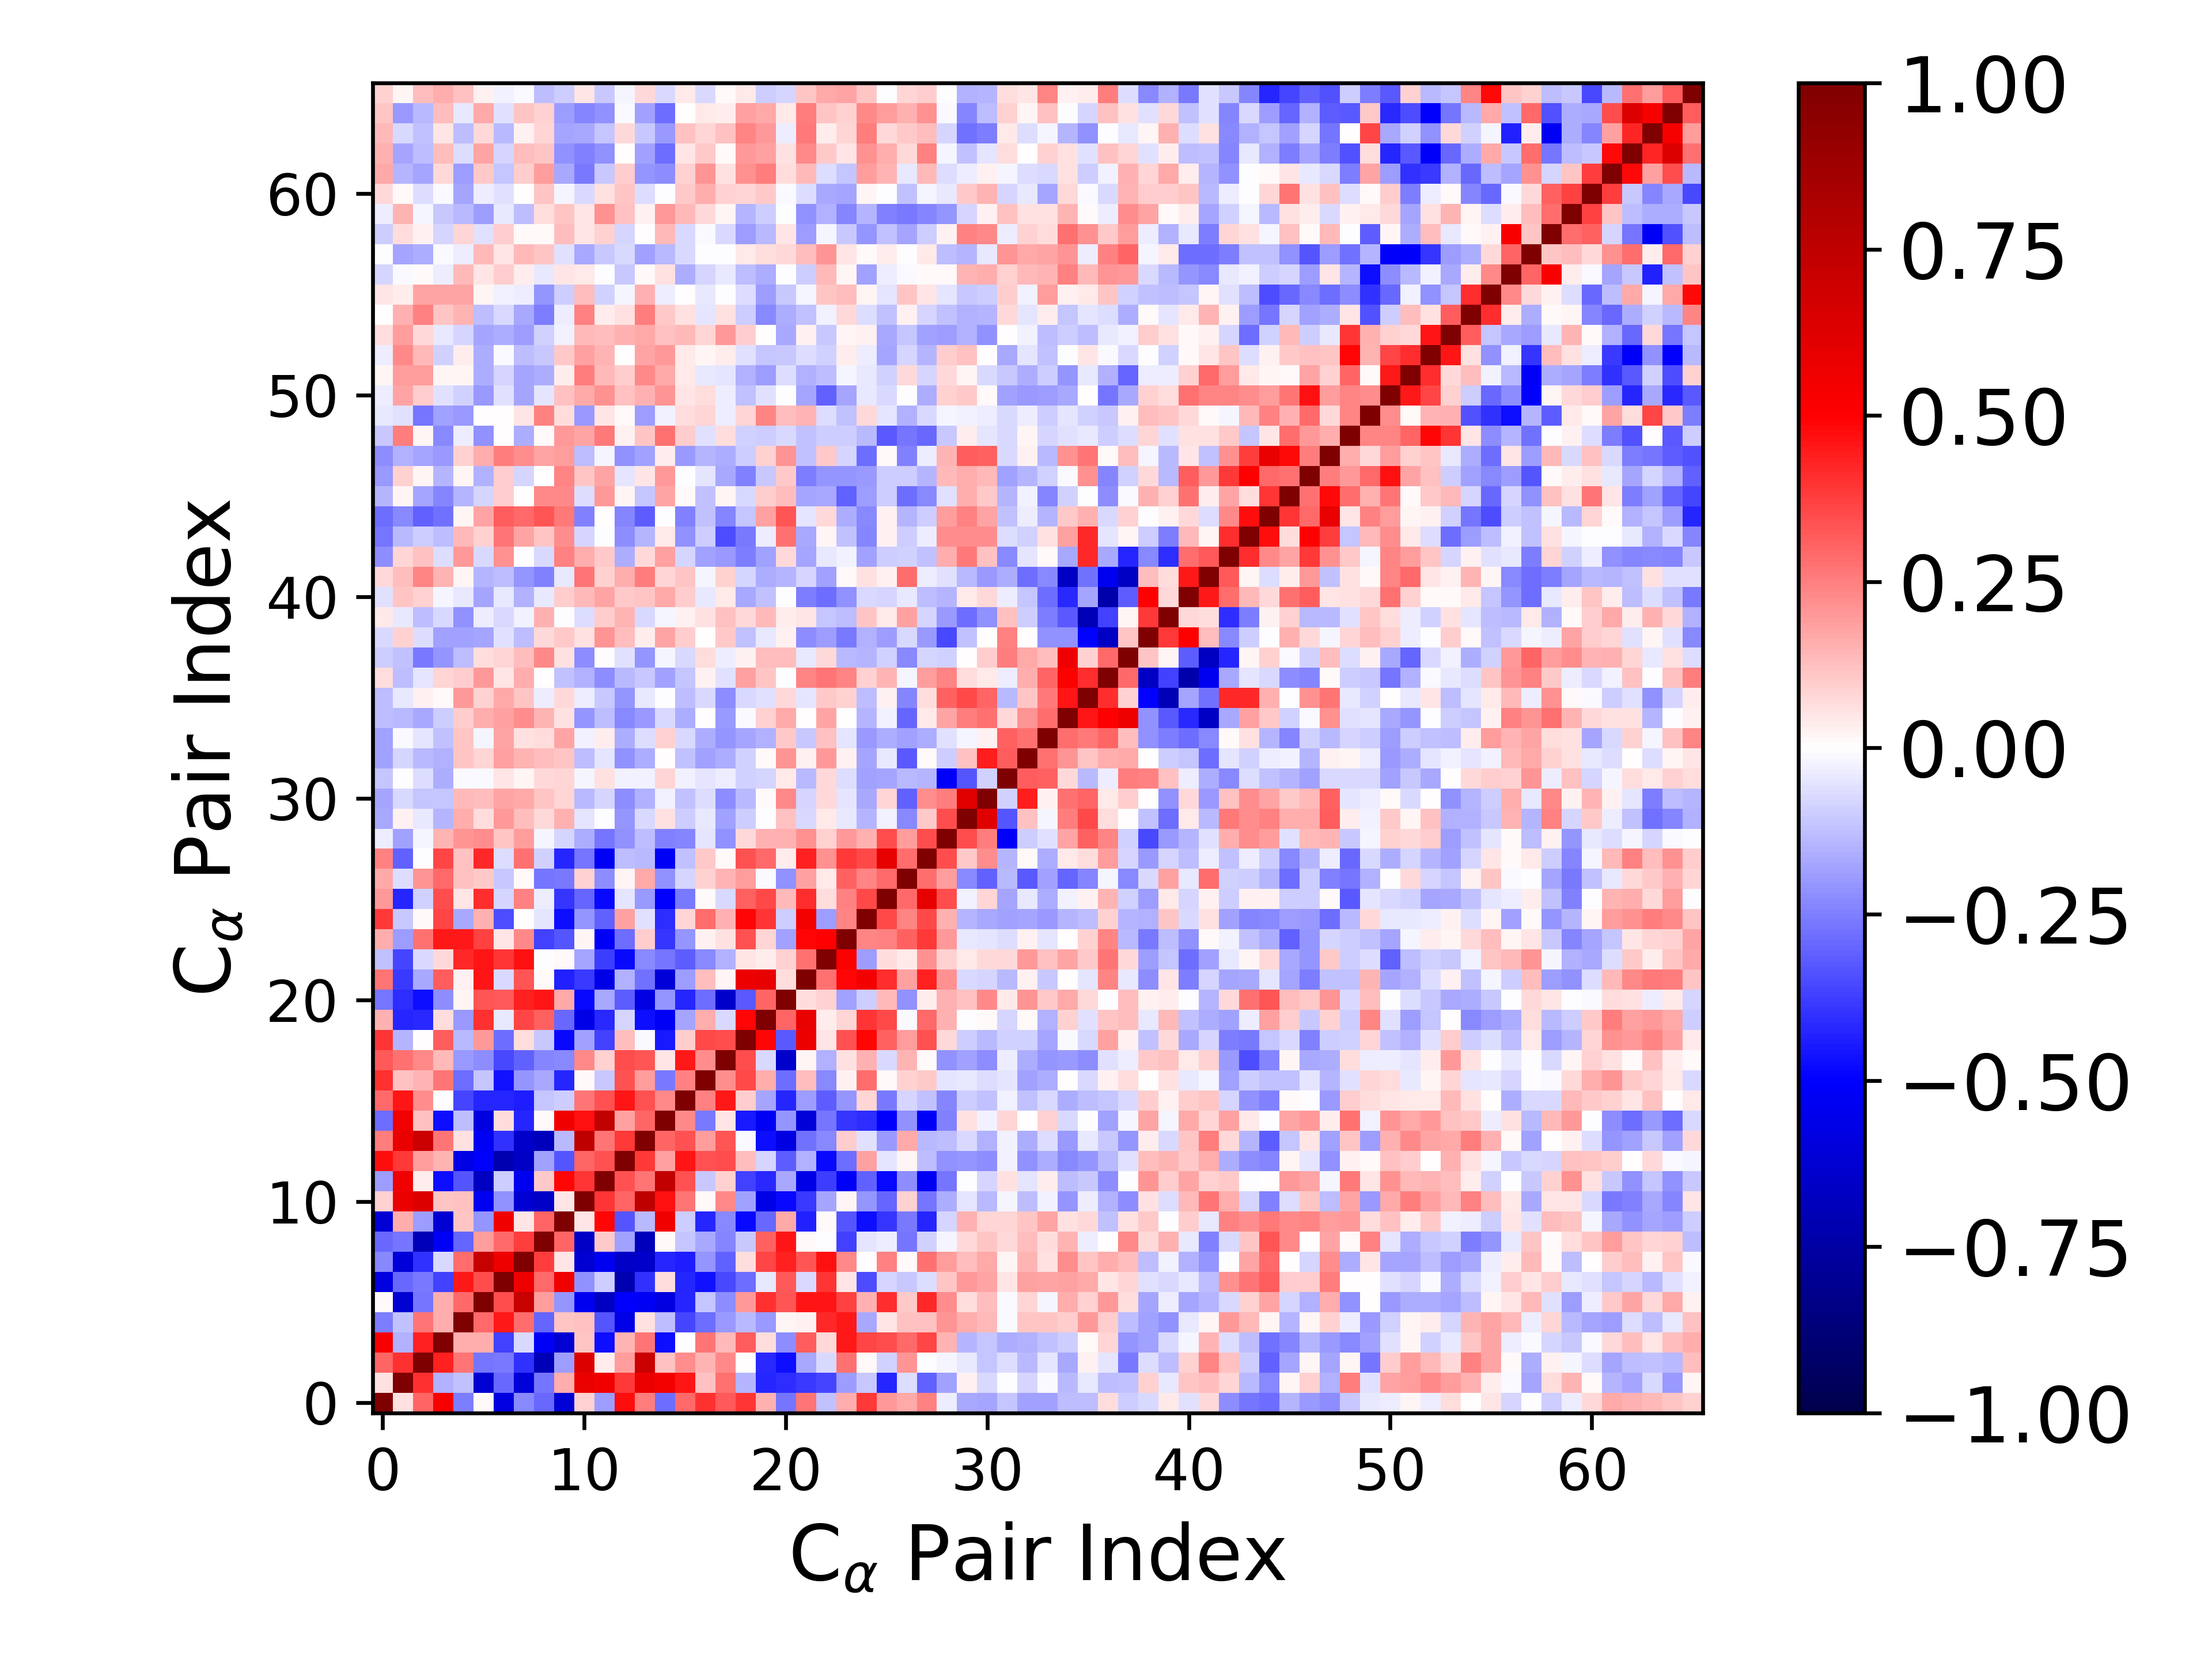

Data behind this chart, as committed beside it:
1.000000000000000000e+00, 5.876822804065446465e-02, 2.989495492007426813e-01, 5.224502326497089122e-01, -2.558915382653097481e-01, 1.418209084966782010e-02, -5.822971452473696408e-01, -2.271878028662292215e-01, -2.907637529195874482e-01, -6.097714559784622734e-01, 8.692520122074683109e-02, -1.910107835174217616e-01, 4.698887371089158771e-01, 2.506679593528798322e-01, -2.857732740669565175e-01, 2.949252857123140226e-01, 4.038995231608002445e-01, 3.209359212417187690e-01, 3.962155104758486868e-01, 1.540978082967811025e-01, -2.713649708056803944e-01, 2.711408710387716581e-01, -1.174713128573219717e-01, 1.573138755419124790e-01
5.876822804065446465e-02, 1.000000000000000000e+00, 4.046447640182201377e-01, -1.496385087254408497e-01, -1.202777479208789330e-01, -6.212016618749204300e-01, -2.966772069128641443e-01, -6.072789026403087043e-01, -2.705000919259684666e-01, 1.599288184210892749e-01, 5.734269898823595168e-01, 5.542987540516931544e-01, 3.849287027565413966e-01, 5.712430761263540546e-01, 5.434640310422585996e-01, 4.594534944691063272e-01, 1.188126128726309932e-01, 2.739141759364577822e-01, -1.445249268859746805e-01, -4.220446557652667852e-01, -4.118243849675206070e-01, -3.833494813547408953e-01, -3.622922542437163607e-01, -1.911539874953881168e-01
2.989495492007426813e-01, 4.046447640182201377e-01, 1.000000000000000000e+00, 4.366551845109939434e-01, 2.699683867994751574e-01, -2.690797543190473484e-01, -2.652969168914111053e-01, -4.039824862861891019e-01, -6.897210482155738953e-01, -1.937742405133955625e-01, 6.290981160512898462e-01, 3.566120643823209035e-02, 1.944735339292780474e-01, 7.005569383505998449e-01, 1.176283551353818069e-01, 2.237579872320569485e-01, 1.409690929317140851e-01, 2.313230375268102434e-01, 3.359964515593852341e-03, -4.141549801542331322e-01, -4.733582270918491042e-01, -1.662967504759974013e-01, -7.610771376581106085e-02, 2.786058512767097262e-01
5.224502326497089122e-01, -1.496385087254408497e-01, 4.366551845109939434e-01, 1.000000000000000000e+00, 1.622333667765387955e-01, 1.614243441815499391e-01, -3.743266280993263750e-01, -7.410903150832628961e-02, -5.168619349772358706e-01, -6.217739967211968199e-01, 1.122900412393884051e-01, -4.763050998041081785e-01, 1.434649485109267542e-01, 2.712078265266144594e-01, -4.704265164601845739e-01, -1.562125512949029751e-03, 2.708383786278500960e-01, 1.396086787215602698e-01, 3.127345459352928736e-01, 6.656949043095256036e-02, -2.194534037427713358e-01, 3.182293013888545241e-01, 7.796731212186168436e-02, 4.485184405257442997e-01
-2.558915382653097481e-01, -1.202777479208789330e-01, 2.699683867994751574e-01, 1.622333667765387955e-01, 1.000000000000000000e+00, 2.951842879472283965e-01, 4.473858722271173427e-01, 2.870317162612076589e-01, -2.969087065110733170e-01, 1.159603475549237511e-01, 1.223087227703023167e-01, -3.309211308446679545e-01, -5.629443907630578003e-01, 6.033788312528547831e-02, -1.313849946123345491e-01, -3.626843388786875622e-01, -2.870131723720452110e-01, -2.019425634029211325e-01, -1.385193626990253724e-01, -2.014049718875030315e-01, 1.672418367466849826e-02, 2.695586397143282659e-02, 4.163837252772529807e-01, 4.477278652581357377e-01
1.418209084966782010e-02, -6.212016618749204300e-01, -2.690797543190473484e-01, 1.614243441815499391e-01, 2.951842879472283965e-01, 1.000000000000000000e+00, 3.463244858553336525e-01, 7.152714218708433602e-01, 1.885644038017211532e-01, -2.070203782411008109e-01, -5.370360608586235429e-01, -6.685287626336182676e-01, -5.021859930364657165e-01, -5.239692659997633450e-01, -5.827720715360277248e-01, -4.238568189064033098e-01, -1.095060379291274144e-01, -2.240970575131624731e-01, 1.964412040278543381e-01, 4.016665658288987584e-01, 3.342066501482577889e-01, 4.578482758964083632e-01, 4.566544978188146198e-01, 3.723388862628211338e-01
-5.822971452473696408e-01, -2.966772069128641443e-01, -2.652969168914111053e-01, -3.743266280993263750e-01, 4.473858722271173427e-01, 3.463244858553336525e-01, 1.000000000000000000e+00, 5.622190277889170806e-01, 2.960320827634631558e-01, 5.539227755785465224e-01, -2.125006014746721461e-01, -9.823007023187517450e-02, -7.170757384109348598e-01, -4.053301075537668607e-01, 6.298002611128830641e-02, -4.238068129174689114e-01, -4.624872161134102044e-01, -3.588633208163514721e-01, -2.888992312233125692e-01, -4.008664197516381006e-02, 3.277957344391965178e-01, -7.426931619894361347e-02, 3.946994432633081917e-01, 5.411201681665221697e-02
-2.271878028662292215e-01, -6.072789026403087043e-01, -4.039824862861891019e-01, -7.410903150832628961e-02, 2.870317162612076589e-01, 7.152714218708433602e-01, 5.622190277889170806e-01, 1.000000000000000000e+00, 3.756502543698556629e-01, 5.120184194515149667e-02, -6.201733053971699716e-01, -5.388487356706349596e-01, -6.502721360014451779e-01, -6.441524366031750048e-01, -4.277552389940600941e-01, -4.411380817254564879e-01, -2.093355281577672644e-01, -3.075513847212131280e-01, 6.538177012907238350e-02, 3.594033393600730153e-01, 4.299322038889093478e-01, 3.340164907974311759e-01, 4.612293794856544005e-01, 2.273271682448101960e-01
-2.907637529195874482e-01, -2.705000919259684666e-01, -6.897210482155738953e-01, -5.168619349772358706e-01, -2.969087065110733170e-01, 1.885644038017211532e-01, 2.960320827634631558e-01, 3.756502543698556629e-01, 1.000000000000000000e+00, 3.044592352629919563e-01, -6.488240624858568895e-01, 1.086810956968860681e-01, -1.846154332003868415e-01, -6.853590509459548397e-01, 1.545956451880438516e-02, -1.137658895332605835e-01, -1.674875812543985543e-01, -2.394340305062903074e-01, -1.042903546246569807e-01, 3.078321765804257204e-01, 4.594536133374719777e-01, 1.149090507462544042e-02, -7.155494319456908066e-04, -3.734831532511522223e-01
-6.097714559784622734e-01, 1.599288184210892749e-01, -1.937742405133955625e-01, -6.217739967211968199e-01, 1.159603475549237511e-01, -2.070203782411008109e-01, 5.539227755785465224e-01, 5.120184194515149667e-02, 3.044592352629919563e-01, 1.000000000000000000e+00, 4.767011895122095361e-02, 4.845761942710776204e-01, -3.302463516918283104e-01, -1.363715731949766696e-01, 5.518233172693862709e-01, -1.003384851571210989e-01, -4.218782750285277605e-01, -2.312165568812704075e-01, -4.816519229684310122e-01, -2.929026630173856560e-01, 1.667068689730595299e-01, -4.366059960932748285e-01, 1.560103839090865550e-02, -3.327121161796924853e-01
8.692520122074683109e-02, 5.734269898823595168e-01, 6.290981160512898462e-01, 1.122900412393884051e-01, 1.223087227703023167e-01, -5.370360608586235429e-01, -2.125006014746721461e-01, -6.201733053971699716e-01, -6.488240624858568895e-01, 4.767011895122095361e-02, 1.000000000000000000e+00, 3.960006658149768932e-01, 2.975683928232347730e-01, 7.468160016881878471e-01, 4.648438862051169629e-01, 2.699267901366407263e-01, 1.527792804044702385e-02, 2.291461626438905386e-01, -1.862925910251688744e-01, -5.628219895623393088e-01, -4.834805669023575780e-01, -3.870719151946790948e-01, -1.762237667875002078e-01, 1.776355605065219750e-02
-1.910107835174217616e-01, 5.542987540516931544e-01, 3.566120643823209035e-02, -4.763050998041081785e-01, -3.309211308446679545e-01, -6.685287626336182676e-01, -9.823007023187517450e-02, -5.388487356706349596e-01, 1.086810956968860681e-01, 4.845761942710776204e-01, 3.960006658149768932e-01, 1.000000000000000000e+00, 3.401109941377274404e-01, 2.693160623144496002e-01, 7.409501053626387224e-01, 3.394094282733320922e-01, -1.080351004182843189e-01, 9.325605131033032347e-02, -3.701668036825133123e-01, -4.146031134865191259e-01, -1.673570264498501770e-01, -5.625704107185871550e-01, -3.826072904929415097e-01, -5.187485113376343326e-01
4.698887371089158771e-01, 3.849287027565413966e-01, 1.944735339292780474e-01, 1.434649485109267542e-01, -5.629443907630578003e-01, -5.021859930364657165e-01, -7.170757384109348598e-01, -6.502721360014451779e-01, -1.846154332003868415e-01, -3.302463516918283104e-01, 2.975683928232347730e-01, 3.401109941377274404e-01, 1.000000000000000000e+00, 3.846781338490614099e-01, 1.846318270816419138e-01, 4.544468106826430320e-01, 3.381260137642938535e-01, 3.468740831770397159e-01, 1.297742788010383119e-01, -8.027675768611015894e-02, -3.195416723839811235e-01, -1.503704249484940358e-01, -4.843375496054245222e-01, -2.825344071780699351e-01
2.506679593528798322e-01, 5.712430761263540546e-01, 7.005569383505998449e-01, 2.712078265266144594e-01, 6.033788312528547831e-02, -5.239692659997633450e-01, -4.053301075537668607e-01, -6.441524366031750048e-01, -6.853590509459548397e-01, -1.363715731949766696e-01, 7.468160016881878471e-01, 2.693160623144496002e-01, 3.846781338490614099e-01, 1.000000000000000000e+00, 3.010263491866407293e-01, 3.403274304684240081e-01, 1.880291986426066153e-01, 3.316458434900783070e-01, -1.520637206736974271e-02, -4.712463875699362537e-01, -5.714829011968171057e-01, -2.749049907645582658e-01, -2.292246820244400185e-01, 9.963685077147722835e-02
-2.857732740669565175e-01, 5.434640310422585996e-01, 1.176283551353818069e-01, -4.704265164601845739e-01, -1.313849946123345491e-01, -5.827720715360277248e-01, 6.298002611128830641e-02, -4.277552389940600941e-01, 1.545956451880438516e-02, 5.518233172693862709e-01, 4.648438862051169629e-01, 7.409501053626387224e-01, 1.846318270816419138e-01, 3.010263491866407293e-01, 1.000000000000000000e+00, 2.280122563999094909e-01, -2.644245262381797468e-01, 5.012385571085860303e-02, -4.520121010055808131e-01, -5.271014106423930201e-01, -2.059486022632673885e-01, -6.053378518766151517e-01, -2.677866879672620160e-01, -3.965353113041604760e-01
2.949252857123140226e-01, 4.594534944691063272e-01, 2.237579872320569485e-01, -1.562125512949029751e-03, -3.626843388786875622e-01, -4.238568189064033098e-01, -4.238068129174689114e-01, -4.411380817254564879e-01, -1.137658895332605835e-01, -1.003384851571210989e-01, 2.699267901366407263e-01, 3.394094282733320922e-01, 4.544468106826430320e-01, 3.403274304684240081e-01, 2.280122563999094909e-01, 1.000000000000000000e+00, 2.470782132857617108e-01, 4.472078097153427412e-01, 9.816289477757521309e-02, -1.727666696245989675e-01, -4.273282656362351051e-01, -1.947725237202193593e-01, -3.148441520206102240e-01, -2.053127176062122250e-01
4.038995231608002445e-01, 1.188126128726309932e-01, 1.409690929317140851e-01, 2.708383786278500960e-01, -2.870131723720452110e-01, -1.095060379291274144e-01, -4.624872161134102044e-01, -2.093355281577672644e-01, -1.674875812543985543e-01, -4.218782750285277605e-01, 1.527792804044702385e-02, -1.080351004182843189e-01, 3.381260137642938535e-01, 1.880291986426066153e-01, -2.644245262381797468e-01, 2.470782132857617108e-01, 1.000000000000000000e+00, 2.227614269751615750e-01, 3.516616423645147482e-01, 1.564322000379442246e-01, -2.860114009842357752e-01, 1.301822903011104482e-01, -2.303648189016144765e-01, 2.474430600270880257e-02
3.209359212417187690e-01, 2.739141759364577822e-01, 2.313230375268102434e-01, 1.396086787215602698e-01, -2.019425634029211325e-01, -2.240970575131624731e-01, -3.588633208163514721e-01, -3.075513847212131280e-01, -2.394340305062903074e-01, -2.312165568812704075e-01, 2.291461626438905386e-01, 9.325605131033032347e-02, 3.468740831770397159e-01, 3.316458434900783070e-01, 5.012385571085860303e-02, 4.472078097153427412e-01, 2.227614269751615750e-01, 1.000000000000000000e+00, 3.514931486947813211e-01, -7.245812032368693922e-02, -6.336953188044113228e-01, 1.727872263846422923e-02, -1.502005142450322794e-01, 5.817302313021229659e-02
3.962155104758486868e-01, -1.445249268859746805e-01, 3.359964515593852341e-03, 3.127345459352928736e-01, -1.385193626990253724e-01, 1.964412040278543381e-01, -2.888992312233125692e-01, 6.538177012907238350e-02, -1.042903546246569807e-01, -4.816519229684310122e-01, -1.862925910251688744e-01, -3.701668036825133123e-01, 1.297742788010383119e-01, -1.520637206736974271e-02, -4.520121010055808131e-01, 9.816289477757521309e-02, 3.516616423645147482e-01, 3.514931486947813211e-01, 1.000000000000000000e+00, 4.879906378639121689e-01, -3.262054193362708410e-01, 5.700216000456177490e-01, 5.351891098181344592e-02, 3.383856778560940803e-01
1.540978082967811025e-01, -4.220446557652667852e-01, -4.141549801542331322e-01, 6.656949043095256036e-02, -2.014049718875030315e-01, 4.016665658288987584e-01, -4.008664197516381006e-02, 3.594033393600730153e-01, 3.078321765804257204e-01, -2.929026630173856560e-01, -5.628219895623393088e-01, -4.146031134865191259e-01, -8.027675768611015894e-02, -4.712463875699362537e-01, -5.271014106423930201e-01, -1.727666696245989675e-01, 1.564322000379442246e-01, -7.245812032368693922e-02, 4.879906378639121689e-01, 1.000000000000000000e+00, 2.996536735633370530e-01, 5.821908736907552839e-01, 3.146896622066527177e-02, 8.556434536597794238e-02
-2.713649708056803944e-01, -4.118243849675206070e-01, -4.733582270918491042e-01, -2.194534037427713358e-01, 1.672418367466849826e-02, 3.342066501482577889e-01, 3.277957344391965178e-01, 4.299322038889093478e-01, 4.594536133374719777e-01, 1.667068689730595299e-01, -4.834805669023575780e-01, -1.673570264498501770e-01, -3.195416723839811235e-01, -5.714829011968171057e-01, -2.059486022632673885e-01, -4.273282656362351051e-01, -2.860114009842357752e-01, -6.336953188044113228e-01, -3.262054193362708410e-01, 2.996536735633370530e-01, 1.000000000000000000e+00, 6.791769082434839788e-02, 9.290970768813325287e-02, -1.860376547896639976e-01
2.711408710387716581e-01, -3.833494813547408953e-01, -1.662967504759974013e-01, 3.182293013888545241e-01, 2.695586397143282659e-02, 4.578482758964083632e-01, -7.426931619894361347e-02, 3.340164907974311759e-01, 1.149090507462544042e-02, -4.366059960932748285e-01, -3.870719151946790948e-01, -5.625704107185871550e-01, -1.503704249484940358e-01, -2.749049907645582658e-01, -6.053378518766151517e-01, -1.947725237202193593e-01, 1.301822903011104482e-01, 1.727872263846422923e-02, 5.700216000456177490e-01, 5.821908736907552839e-01, 6.791769082434839788e-02, 1.000000000000000000e+00, 2.740179707507345297e-01, 4.882456112910003587e-01
-1.174713128573219717e-01, -3.622922542437163607e-01, -7.610771376581106085e-02, 7.796731212186168436e-02, 4.163837252772529807e-01, 4.566544978188146198e-01, 3.946994432633081917e-01, 4.612293794856544005e-01, -7.155494319456908066e-04, 1.560103839090865550e-02, -1.762237667875002078e-01, -3.826072904929415097e-01, -4.843375496054245222e-01, -2.292246820244400185e-01, -2.677866879672620160e-01, -3.148441520206102240e-01, -2.303648189016144765e-01, -1.502005142450322794e-01, 5.351891098181344592e-02, 3.146896622066527177e-02, 9.290970768813325287e-02, 2.740179707507345297e-01, 1.000000000000000000e+00, 4.922989397990397697e-01
1.573138755419124790e-01, -1.911539874953881168e-01, 2.786058512767097262e-01, 4.485184405257442997e-01, 4.477278652581357377e-01, 3.723388862628211338e-01, 5.411201681665221697e-02, 2.273271682448101960e-01, -3.734831532511522223e-01, -3.327121161796924853e-01, 1.776355605065219750e-02, -5.187485113376343326e-01, -2.825344071780699351e-01, 9.963685077147722835e-02, -3.965353113041604760e-01, -2.053127176062122250e-01, 2.474430600270880257e-02, 5.817302313021229659e-02, 3.383856778560940803e-01, 8.556434536597794238e-02, -1.860376547896639976e-01, 4.882456112910003587e-01, 4.922989397990397697e-01, 1.000000000000000000e+00
3.882068646239636989e-01, -1.023378333449254524e-01, 1.419831518837420467e-02, 3.601272245758257440e-01, -1.711621031031090867e-01, 1.535521787211207578e-01, -3.504575274576005040e-01, 4.619511076895568662e-03, -5.222795081694443092e-02, -4.719937074925581455e-01, -2.074980145327613990e-01, -3.079874099123880438e-01, 1.817597655400347012e-01, -5.718061937773032122e-02, -4.075336570879559139e-01, 7.979768534750042441e-02, 2.868004222215502219e-01, 1.544933224771023739e-01, 4.906976071329404165e-01, 3.940225624141712180e-01, -9.411404630291854423e-02, 5.400911905634753207e-01, -1.948497613206177648e-01, 2.401948182296238521e-01
1.995110773922275371e-01, -4.240291633031856855e-01, -9.045944570352597303e-02, 3.505718963261910126e-01, 5.406362862154608789e-02, 4.065663059831420845e-01, -7.834483646287450365e-02, 2.466787834091110354e-01, -3.290382406125788584e-02, -3.975436614420701509e-01, -3.021077428428798339e-01, -4.822650167939327437e-01, -4.812797450886501655e-02, -2.016991945252119001e-01, -5.031928404552875600e-01, -2.579138424875750957e-01, 1.393706143684214464e-02, -7.384454228346641613e-02, 3.111860835627777710e-01, 3.570813823650323959e-01, 1.349767480697513788e-01, 4.139867807650980946e-01, 6.688516676017088047e-02, 2.453171474644856576e-01
1.682691487266604613e-01, -6.949116704376476217e-02, 2.101737505001748940e-01, 2.957215448637353639e-01, 1.198507835146270933e-01, 1.082168697782569938e-01, -1.044854949158069424e-01, 8.906955781028980459e-03, -2.670098553269849018e-01, -2.615029748479945071e-01, 9.194472169478984380e-02, -2.252276986460164665e-01, 2.241622439418039861e-02, 1.643037782245247436e-01, -2.186767705612786550e-01, -7.922522923939549766e-02, 8.626187756131639683e-02, 1.412687678546977466e-01, 1.912503104395626430e-01, -1.390611788227871272e-02, -2.121453878083888744e-01, 1.848924928506106569e-01, 4.658187382012975164e-02, 3.110924475791922439e-01
2.448985224581859133e-01, -3.087387290322928246e-01, -4.750646819529889993e-03, 3.603992737272939673e-01, 1.246897745186743706e-01, 4.175525285594320901e-01, -6.894707989178705532e-02, 2.788923093173930612e-01, -8.839311076308359327e-02, -4.279272327597772874e-01, -2.686422995768941724e-01, -5.288206930513580373e-01, -1.257992598846118804e-01, -1.394552405176898435e-01, -5.180517264251496279e-01, -1.249747471014744371e-01, 1.054603759198838170e-01, 9.168352324911331619e-03, 3.426795885395181318e-01, 2.940155049774337281e-01, 3.317812341402590764e-02, 4.312106686499528885e-01, 2.158275112775064342e-01, 3.900030885062009678e-01
-3.706842503902738062e-02, -1.858925160025738377e-01, -1.633165187348439157e-02, 1.455199863227755186e-01, 2.058677264937829876e-01, 2.214366154531885733e-01, 1.100225225875572643e-01, 1.908268200660794556e-01, -2.307181867952430923e-02, -8.566059288347832590e-02, -1.590220491035365391e-01, -2.708319457296016752e-01, -2.184196081898577835e-01, -1.310832703883692552e-01, -2.441303127198402312e-01, -2.370404601888137786e-01, -5.431072556732356726e-02, -2.119916763927178482e-01, 7.052421925702652417e-02, 1.512993573758187882e-01, 1.525685480171387054e-01, 2.112191713942928040e-01, 9.229880146876158487e-02, 1.957073402883111601e-01
-1.701216822504464099e-01, 2.419316883657887662e-02, -4.147638993719905687e-02, -1.408093179328082645e-01, 1.578229666806986731e-01, 6.466699182308022209e-02, 1.958760267935090449e-01, 1.277024211653701724e-01, 7.618716837183366064e-02, 1.538877339449942205e-01, -4.832416526586157113e-02, -3.704209141018975551e-03, -2.107865427797038227e-01, -7.665931429229469463e-02, 5.668048523156129365e-02, -9.678749105339752579e-02, -4.011181278847786996e-02, -1.856044714950509655e-01, -9.835962106585613429e-02, -2.514569339326636153e-03, 1.232074166721131014e-01, -7.190968268358499671e-02, 4.555379271130182567e-02, -4.564965344527456559e-02
-1.748848550361179754e-01, -7.294808795698634607e-02, -1.129773663026557989e-01, -1.124799877028707928e-01, 1.339013835704618849e-01, 1.250098024960453191e-01, 1.735116848680046120e-01, 1.647930850532556279e-01, 1.127843107336154310e-01, 8.460242956800169412e-02, -1.397155957436705676e-01, -8.317778323411589847e-02, -2.211202005594437581e-01, -1.538529137161073757e-01, -2.364308485394328585e-02, -1.174154789421016087e-01, -6.465175881999547791e-02, -2.261296909792049614e-01, -1.336491017932272818e-01, 1.412891897105106841e-02, 2.269691131574429199e-01, -8.339709389000062034e-02, 7.810525577159427302e-02, -5.096059232722619653e-02
-1.138112839638490414e-01, -8.574333624345035262e-04, -6.344587701285102355e-02, -1.595810570083749380e-01, -1.482798755869097797e-02, -8.271863600730589364e-03, 5.390709365226052652e-02, 1.812090271322711749e-02, 7.390037475890548491e-02, 8.334610771997554013e-02, -1.582037191485158312e-02, 5.558276913740573671e-02, -2.576204778230156006e-02, -2.823718694643190599e-02, 8.453753147516124278e-02, -2.867218521424124214e-02, -5.252298898945882699e-02, -3.570497675068189797e-02, -8.927469364660034490e-02, -8.498974067761064233e-02, 4.238204142627628734e-02, -1.328402427721679102e-01, 7.423386246697795399e-02, -6.303203158200232359e-02
-1.828990063557933698e-01, -8.027379631434741758e-02, -1.375597946997491605e-01, -1.529195865911406604e-01, 1.101342274670805838e-01, 8.415434353893570807e-02, 1.820299118153891893e-01, 1.423278061361926694e-01, 1.274469787240995466e-01, 1.154512020150599283e-01, -1.262335187956228622e-01, -5.210187716425423998e-02, -2.178406211936437242e-01, -1.605042546957861360e-01, 4.126436013133701411e-03, -1.230400601547330802e-01, -1.844701770314790823e-01, -1.627748159227165869e-01, -8.756371680521006506e-02, 1.539760579863286988e-02, 2.034636274972783376e-01, 2.664465568516386981e-02, 2.030003257441311548e-01, 2.920940714845996281e-02
-1.860066588057250059e-01, -7.998975040329047576e-03, -5.171832278658913123e-02, -1.179665554195719751e-01, 1.149213311332451526e-01, -1.852318357369845195e-02, 1.763698882487200470e-01, 5.557445860536158744e-02, 6.553628575645333021e-02, 1.753859704950999077e-01, -2.669304810180571710e-02, 3.661679016591076752e-02, -1.600342254904679185e-01, -6.631763428611472944e-02, 8.820652573533604990e-02, -7.173377927321654413e-02, -1.630722370951917244e-01, -2.095195368126210600e-01, -1.747008578257562006e-01, -1.561809450404286204e-01, 1.043493667605815828e-01, -1.026876127059576371e-01, 1.228855499336660578e-01, -4.937080484839515004e-02
-1.293743320078849512e-01, -1.359306576441968173e-01, -1.657353770081514688e-01, -1.008041907601990445e-01, 9.808311890627824381e-02, 1.635653512581018709e-01, 1.814481928634180119e-01, 2.260096721379650508e-01, 1.465161790010931220e-01, 5.913517486350827052e-02, -2.072762229177392834e-01, -1.282941886260657860e-01, -2.302726466745867173e-01, -2.028915845739719670e-01, -7.292992331590178456e-02, -1.598064043332832473e-01, 4.007898729772282724e-03, -1.963238901651545576e-01, -1.107477534269163399e-02, 8.733720099817764149e-02, 1.668522629302376936e-01, 3.892782627828997137e-03, 1.781352378730395591e-01, 5.040020194681817632e-03
-1.251089043463915473e-01, -4.625740452510133938e-02, 2.429379418660012127e-02, 1.305556178712855182e-02, 2.004306330293710858e-01, 8.600031773777019883e-02, 1.702212763157061326e-01, 1.150448528101845058e-01, -3.549602089491536716e-02, 7.368594395185140700e-02, -3.766528625573555000e-02, -1.065543329483417540e-01, -2.066666616299387971e-01, -4.362996577694230882e-02, -2.724493802613137984e-03, -1.283461583674724849e-01, -7.735327895893778782e-02, -2.206905366543028824e-01, -7.762560117504473112e-02, -5.934240944325651357e-02, 7.719950135004863268e-02, -4.703652617929959812e-02, 1.085018263679921741e-01, 8.685904957046076957e-02
6.635512358068303140e-02, -1.326044851037431471e-01, -5.366455010022083694e-02, 7.981812196098152234e-02, 9.487666358350689555e-02, 1.982238037070266912e-01, 5.215806526840142260e-02, 1.631443825176407403e-01, 2.014576107230030104e-03, -1.188549073002382328e-01, -1.506934268763749085e-01, -2.248879651230734078e-01, -1.339494973267779943e-01, -1.053237757142107128e-01, -1.866184284182056674e-01, -1.096774209310803910e-01, 2.582787799346855304e-02, -6.102433699753877228e-02, 1.828451014634673855e-01, 1.142983324941576340e-01, -4.882264699719060345e-03, 2.405923163985820290e-01, 2.664007294285168914e-01, 2.375099362284383564e-01
-9.885927568694280465e-02, -1.186291861993599428e-01, -2.588625539299438949e-01, -2.071548115872451357e-01, -1.321210226356054618e-01, 6.749785435198191186e-02, 7.930941990482623383e-02, 1.279479850200503366e-01, 2.316269378540514734e-01, 5.964699252910546368e-02, -2.192474790810975127e-01, -6.013841924199401709e-03, -5.950304453587135917e-02, -2.079776182838724841e-01, -1.608364392335696544e-02, -7.583744271652854974e-02, 6.904383575468597822e-02, -3.251040526123098046e-02, 2.525812314465392464e-02, 1.275026377352782569e-01, 1.304340057455896373e-01, -3.911660740284863408e-02, 7.038975945931742750e-02, -1.353200305299557260e-01
-7.578810769318337914e-02, 8.707860974591466463e-02, -6.654640332504752065e-02, -1.846595351807281404e-01, -1.848574520549250144e-01, -1.737891107596288010e-01, -5.518060811302141766e-02, -1.278290899346617160e-01, 7.335794953917089412e-02, 1.058938883770780687e-01, 5.646773693070820249e-02, 2.087804763247697870e-01, 1.309027576024897332e-01, 3.701760423530955219e-02, 1.752427950824992642e-01, 9.852765983010706996e-02, 5.590252682320639641e-03, 1.086353527609912051e-01, -1.239408332976390387e-01, -4.294798602684444383e-02, 2.543813539726656053e-02, -2.189694781427413417e-01, -1.896178897477683589e-01, -2.638546873377765056e-01
4.136513339089473856e-02, -4.261476743872340961e-02, -1.320689071967464934e-01, -7.438021603438500773e-02, -2.128808708520434634e-01, -3.331350695314229393e-02, -7.569086279513502491e-02, -2.666331773799806432e-02, 1.499290517982356796e-01, -4.831584554312324219e-03, -6.781427894654537547e-02, 9.496822486672389096e-02, 1.442446791396452266e-01, -7.613460801822272139e-02, -2.137390556069930503e-02, 2.876479170556714426e-02, 6.139130782860195701e-02, 1.228644906865443698e-01, 7.385531372630006752e-02, 1.342421155145401557e-01, 3.267893640850794840e-02, 5.329268415364244588e-02, -1.121169230938359324e-01, -1.327684517718835111e-01
-5.995828188949407084e-02, 1.136823399643256405e-01, 9.239780667654753921e-02, -1.582980414352317539e-02, -4.303522370540505820e-02, -1.753567257981560046e-01, -4.220752356977681280e-02, -1.557931142974038341e-01, -3.948134377170162829e-02, 9.542712537811902374e-02, 1.369306034369909275e-01, 1.750256700496334028e-01, 1.092936794294966790e-01, 1.096126199632041914e-01, 1.660258339972812691e-01, 9.765547647121318453e-02, -4.615664107861081750e-02, 4.232461082453418261e-02, -1.681474534206013338e-01, -1.194851391688434711e-01, -1.301115727620043468e-03, -2.519019013210763713e-01, -2.862327345709612114e-01, -2.154536794883004924e-01
7.112809568011592420e-02, 1.288700256861144144e-01, 2.399975328487920223e-01, 1.420827856867638017e-01, 1.647509073291385934e-02, -1.408828310803234840e-01, -1.299093029329822790e-01, -2.095325104570381625e-01, -2.453944992357553201e-01, -4.110591271313541323e-02, 2.733607502111452536e-01, 8.623189992118826530e-02, 1.602772748021644156e-01, 2.575296413835032050e-01, 8.300190435061237382e-02, 1.101976553798290487e-01, -1.982373960733933849e-02, 8.684125507438680835e-02, -8.566013981376494058e-02, -1.583952128933630021e-01, -1.411794100500682880e-01, -8.460115491526631892e-02, -1.862407049083697197e-01, 1.338599668935881032e-02
-2.219864806386952494e-01, 8.232268670021264390e-02, 1.175244862826219788e-01, -6.761536981442230199e-02, 1.997570215786473036e-01, -7.183683982746741359e-02, 2.145936602860046283e-01, -4.222838379436552950e-03, -7.678849453273749182e-02, 2.469578702789227143e-01, 1.605529794513279318e-01, 1.071763447972029076e-01, -1.611813343821222044e-01, 7.369026340907884609e-02, 1.842096508102589458e-01, -7.902962518977639517e-02, -1.857569659351227531e-01, -1.964785073057436215e-01, -2.515003415727848912e-01, -1.826184394582589521e-01, 7.185663615721955833e-02, -1.783610290843295754e-01, -4.347338253826279336e-02, -2.507836346711169243e-02
-2.717605777369191400e-01, -1.394304254888384942e-01, -9.551068931052254796e-02, -1.267014227533974080e-01, 1.346749213037185255e-01, 9.070776501605022635e-02, 2.674718461039366502e-01, 1.779104930097561432e-01, 1.109434027911979787e-01, 2.203396228442557614e-01, -8.133901702357883290e-02, -6.208109466783878760e-03, -2.259191182409828191e-01, -1.438084579948402109e-01, 4.366554216694906038e-02, -2.139117146707417705e-01, -9.657565825699722384e-02, -3.514844248138556670e-01, -2.632501874795469266e-01, -3.854468705895029018e-02, 2.809469807226679938e-01, -1.679954556154518996e-01, 1.626009087814067264e-02, -1.222609013558940833e-01
-2.888127792970525687e-01, -2.292815211868137470e-01, -3.118506881346579385e-01, -2.803008489952153459e-01, 1.724839251527228098e-02, 1.730514497436359544e-01, 3.173980991826781395e-01, 2.927474646322341112e-01, 3.311568647126260090e-01, 2.647459795830894302e-01, -2.450653451710427810e-01, 5.636282213308636650e-03, -2.382569804570464078e-01, -3.131808455785604073e-01, -2.960840607419499421e-03, -2.443855831618561014e-01, -1.232119479812627122e-01, -2.407004352196950303e-01, -1.103591505082148622e-01, 1.836207145061444224e-01, 3.292995814046161263e-01, -5.245694944961659667e-02, 7.382839520554844437e-02, -1.606781097816723791e-01
-1.463406368099992305e-01, 1.620649725149697629e-02, -1.751076880774602440e-01, -2.362628270092132221e-01, -1.413803665301589796e-01, -8.273371395559556141e-02, 9.818490421157057002e-02, 6.574418634263461472e-03, 2.322210975987409332e-01, 2.281699877879293514e-01, -6.500072279697960420e-02, 2.004722640593072647e-01, 1.908232891129136785e-02, -1.156923588242176476e-01, 1.735940478436353851e-01, 8.295678355610461990e-03, -1.210044847629311582e-01, 1.756999309503095782e-02, -7.367742728328645352e-02, 9.925338224827749689e-02, 1.251476358399232214e-01, -1.739997950241608249e-01, -1.711826578979683544e-01, -3.054700821042351522e-01
-2.000067234987140674e-01, 9.139556865325532131e-02, 1.628317378798217405e-02, -1.410975790553402609e-01, 1.600656271451590326e-02, -1.518576956764845776e-01, 9.999587899957949888e-02, -8.484568242252359116e-02, 2.742726549254815693e-03, 2.373510879153357678e-01, 1.169415676429808731e-01, 1.769356365452754987e-01, -4.789028913820744110e-02, 5.264072714127143726e-02, 2.018628885045651300e-01, -5.773389125585230014e-03, -5.444223719910872700e-02, -1.702723101839304365e-01, -2.477476625802536025e-01, -1.055967470740635517e-01, 1.061892138313628858e-01, -2.532288826971211826e-01, -2.073251100530852098e-01, -2.034660294322517826e-01
-2.225333753742117227e-01, -1.490953077766051793e-01, -1.756014511491344743e-01, -2.001068683599676601e-01, 8.838259525694798502e-02, 1.579976819890399065e-01, 2.572184165715253878e-01, 2.217700031610387312e-01, 1.750837023347120991e-01, 1.931245123027434951e-01, -1.282355548393463440e-01, -1.795785912247103641e-02, -2.120773018954648648e-01, -1.814879793759926474e-01, 3.647387326873276908e-02, -2.026325071166879266e-01, -1.453463659905963878e-01, -1.592362434285085893e-01, -9.884455489965997266e-02, 8.792076520187384892e-02, 2.081496934351294847e-01, -1.246921656090919789e-01, 1.065773515516154624e-01, -8.087405429951705083e-02
-1.050998557043746340e-01, 2.513757127747576758e-01, 2.149427928727785930e-02, -2.321366891463906568e-01, -3.791881325635337169e-02, -2.179916217424446578e-01, 4.214524311960389687e-03, -1.588985092145586142e-01, 1.352999284037090418e-02, 1.998927995938186708e-01, 1.719051011532178874e-01, 2.650135437946958827e-01, 2.706275672196731263e-02, 1.111434863116776278e-01, 2.751137895806023970e-01, 9.974342522590745608e-02, -6.052179204471901108e-02, 6.474426070686296886e-02, -9.365958336302239451e-02, -9.687202260665278564e-02, -7.044849418087968662e-02, -1.224630074413702863e-01, -1.008418315687730910e-01, -9.538989875674813712e-02
-4.150642828890136610e-02, -5.814866961210087698e-02, -2.676045264109719324e-01, -1.818573054193508842e-01, -1.962652382902356218e-01, 6.154980199530268176e-03, 6.450622989345151416e-03, 5.100814466582116041e-02, 2.428299079288525619e-01, 6.537583658325735181e-02, -1.978808322781333007e-01, 5.367767090367539518e-02, 9.171127273896595780e-03, -1.905181852621185279e-01, -2.412861046840127088e-02, 6.356446307858878986e-02, 8.250168359591845968e-02, -3.338474380971174355e-02, 7.993159317283292375e-02, 2.347861367570950319e-01, 1.305026039359810930e-01, 1.418900018535661778e-01, -6.299097232621772569e-02, -1.180971759934290460e-01
-3.411542457287444069e-02, 1.733992457361712702e-01, 9.625437284378698943e-02, -6.081228112805655422e-02, -9.128582375974460261e-02, -2.013760703384970263e-01, -5.541447025676488058e-02, -1.796227864366054250e-01, -4.958008786977823740e-02, 1.218947944409079498e-01, 1.700821985474333387e-01, 2.116886460901247213e-01, 1.219332050680843188e-01, 1.487933092905196764e-01, 2.038553371506983680e-01, 5.385737582594019718e-02, 6.545716084092814691e-02, -3.509261693014539829e-02, -1.216919871333929509e-01, -6.002770726077615721e-02, -3.608410501568712174e-03, -1.765640353910079285e-01, -3.121536656926542364e-01, -1.721400949578665851e-01
1.653384220431128662e-02, 1.879237292710108365e-01, 1.946128672952227856e-01, 1.972048597158639754e-02, 1.873038789975592366e-02, -1.597520311859588482e-01, -8.257278014864098681e-02, -1.740668367551390927e-01, -1.632745412803052465e-01, 3.639069965483793245e-02, 2.547051124911663966e-01, 1.393512114381497136e-01, 9.891705921678033142e-02, 2.294801790945784070e-01, 1.709815949661543932e-01, 3.939484493174752466e-02, -4.168840305711766364e-02, -4.975267951568634189e-02, -1.535184692401357631e-01, -1.925147183529909989e-01, -6.584178977960519763e-02, -1.526875213400378239e-01, -1.291567466717808699e-01, -2.133194508904774633e-02
-3.723684441368413367e-02, 2.269257309472148265e-01, 1.373558334763869404e-01, -8.896839885716162355e-02, 3.582941752504512772e-02, -1.606389713053151536e-01, -1.515669929932938337e-02, -1.306431812040534379e-01, -1.020217303147546994e-01, 1.049561111309817718e-01, 1.872113173863580449e-01, 1.449076363764093545e-01, 6.355573971306279976e-03, 1.747077698739042673e-01, 1.960218815417664739e-01, 4.067288800370442992e-02, 1.740400004596969613e-02, 3.413686251789331549e-02, -5.880548391511208894e-02, -1.133651455732063024e-01, -1.026498538506524644e-01, -6.997029479860922274e-02, -8.705655998119876671e-02, 3.253697833586088883e-02
6.706109612333903403e-02, 1.908896157666797877e-01, 7.698708605971277263e-02, -4.321549141238478081e-02, -8.381483011590863674e-02, -1.787230455370189819e-01, -1.565064859448199452e-01, -1.938246047693991669e-01, -8.878537217928042513e-02, -2.620988378472911828e-02, 1.405165510643911209e-01, 1.307576013526386693e-01, 1.547813243835013397e-01, 1.654162477854231039e-01, 1.209260201425311626e-01, 1.349691844052096357e-01, 8.067697592310303645e-02, 2.011391437373404589e-01, 9.700535848108129966e-02, 5.855768624648221947e-04, -1.678068826528241186e-01, 2.492463916879375518e-02, -1.053725727531518580e-01, 2.086694103685315244e-02
6.091987517252134450e-03, 1.546233905761163485e-01, 2.445037019649929089e-01, 1.127015571792586573e-01, 1.467535052066924472e-01, -1.305986728181872392e-01, -7.324674851527603059e-02, -1.687071614811125608e-01, -2.510107995321257390e-01, -3.824204022263714975e-02, 2.426914304440826453e-01, 3.869067575162968287e-02, 5.581631708794154711e-02, 2.561277620726876703e-01, 1.061974375635569845e-01, 5.796563538848387154e-02, -4.900208117652762874e-02, 5.604513520084741796e-02, -9.862967710198995708e-02, -2.302019445363057970e-01, -1.569354004703736594e-01, -1.219791392135124442e-01, -2.511557931674788038e-02, 7.564900504374871826e-02
4.877406701045780557e-02, 3.747749583745082352e-02, 1.753777093376887308e-01, 1.752956214958119596e-01, 1.786656068165408118e-01, 1.593349291781058497e-02, -2.731998614037792206e-02, -3.849208083800128438e-02, -2.063801277063148643e-01, -9.428720041392131546e-02, 1.276042919000559550e-01, -9.238059563690330378e-02, -1.937952783092796241e-02, 1.498136802368641163e-01, -3.786748284647177554e-02, 4.809464625465482632e-03, -4.134820621609513330e-02, -8.795107900042779380e-05, -6.584103223067143407e-02, -1.946470690860894193e-01, -1.077116103781000644e-01, -2.127898137728282887e-02, 1.156059308763100341e-01, 1.273607700891124239e-01
-8.070738178363802418e-02, -1.307927305031125406e-02, 1.073960079654845239e-02, -3.538028814195494365e-02, 1.342772473648463083e-01, 4.734252386249380995e-02, 9.871059721866150272e-02, 3.877666400551266213e-02, -4.167156911048895684e-02, 5.386762195894554545e-02, 4.330318229608150216e-02, -7.585884686446645389e-03, -1.022265496423696157e-01, 7.955208068808261243e-03, 5.819732603210628352e-02, -1.590530049769046939e-01, -8.116056391051761076e-02, -4.253011422946534337e-02, -1.303621065651429101e-01, -1.625833631423423964e-01, -9.192549883487002903e-04, -1.009698185409187154e-01, 1.403419712031059030e-01, 2.252323670832828695e-02
-5.636099219057431366e-03, -1.745164056657663165e-01, -1.565981850587859214e-01, -1.098065549556805076e-02, -3.182770215128149366e-02, 1.328662976938550511e-01, 5.015060007487997379e-02, 1.361206406134499169e-01, 1.095051296212305320e-01, -6.039875728754580397e-02, -1.708242305032303121e-01, -1.083804779503853705e-01, -7.291482836108781340e-02, -1.824871427439907490e-01, -1.372418742469164177e-01, -7.664782088144499184e-02, -7.604529927374603822e-03, -2.540140846102303864e-03, 4.640917539227305821e-02, 6.300164118311188388e-02, 7.371018175807529660e-02, 1.260044012232961474e-01, 2.106265258721525535e-01, 5.165540959374404634e-02
-9.921157942697639287e-02, 6.993837950900060052e-02, 2.399589819117076833e-02, -7.959357834075207749e-02, 8.382004381318011732e-02, -5.529706720278449589e-02, 9.916005938791123964e-02, 8.080902635663694475e-03, 1.247242058336926925e-02, 1.275404660589918304e-01, 4.887356890085448047e-02, 9.303343638710361019e-02, -7.984408117142902106e-02, 2.349760935464908444e-03, 1.400143283032569685e-01, -7.568869283451445940e-02, -1.243140556201018446e-02, -7.683980139870640047e-02, -1.925063722451287596e-01, -1.363313750991550499e-01, 4.737322722615316256e-02, -1.916148806522715853e-01, -2.113284158824940001e-02, -1.072385094978579173e-01
-3.207435602493972221e-02, 1.440786371643064667e-01, -2.082326218373438398e-02, -1.019329285121663986e-01, -1.393765684622342571e-01, -1.903704533598154780e-01, -4.021237691911878215e-02, -1.286714593897049508e-01, 6.789790770284317989e-02, 1.105706490257018643e-01, 5.304490391437912539e-02, 2.113811514120706170e-01, 1.232072543140299431e-01, 2.629673656289123126e-02, 1.970767624595922141e-01, 1.336729167452591904e-01, 7.057297851383724507e-02, 2.019560843834123168e-02, -1.422908520526308396e-01, -9.832840166288857320e-02, -7.612663775547945291e-04, -2.125881951222617361e-01, -1.556156668473084315e-01, -2.414915707269891798e-01
7.749487443498478956e-02, 8.914305379017667050e-03, -6.667869234409375123e-02, -1.145891095122960127e-02, -1.770260702322803692e-01, -3.278080935858199152e-02, -5.794431411257496695e-02, 5.687023581144516442e-04, 1.152412415243752458e-01, -1.738310579281588872e-02, -7.327161063280555886e-02, 6.198153136253763129e-02, 1.145579039379712866e-01, -6.501423004952665285e-02, -5.408606310302007010e-03, 1.039481080841297700e-01, 1.582062377087189720e-01, 9.267958458087746654e-02, 8.085010358110157613e-02, 1.064796757309199038e-01, -1.399525736999820275e-02, -6.871093858758231532e-02, -1.663826447421588028e-01, -1.731323780454185890e-01
... 5 more rows
